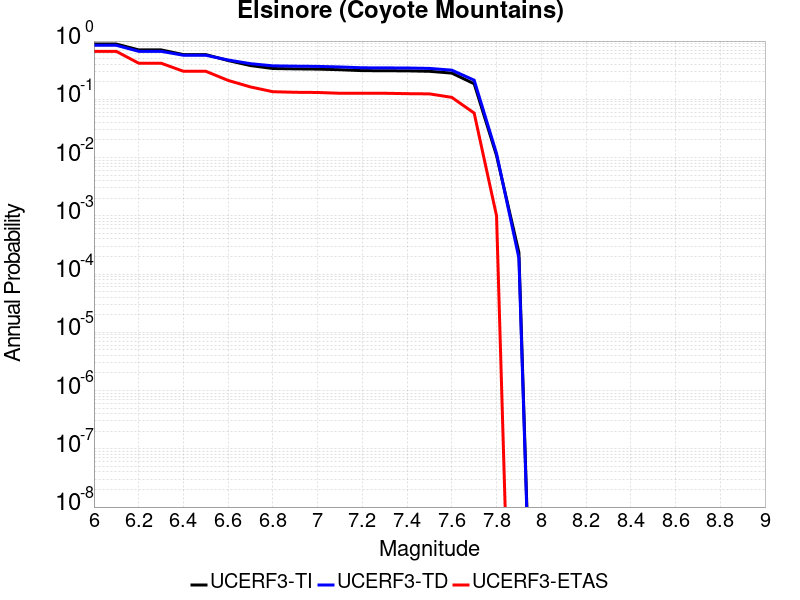

The data file committed next to this chart (first rows):
Magnitude, UCERF3-TI Prob, UCERF3-TD Prob, UCERF3-ETAS Prob
6.0, 0.8886, 0.8457, 0.665
6.1, 0.8886, 0.8457, 0.665
6.2, 0.7053, 0.6668, 0.417
6.3, 0.7053, 0.6668, 0.417
6.4, 0.5859, 0.5708, 0.303
6.5, 0.5859, 0.5708, 0.303
6.6, 0.4629, 0.4728, 0.211
6.7, 0.3796, 0.4092, 0.163
6.8, 0.338, 0.3753, 0.135
6.9, 0.3333, 0.3707, 0.132
7.0, 0.33, 0.3674, 0.131
7.1, 0.322, 0.3594, 0.127
7.2, 0.3106, 0.3477, 0.127
7.3, 0.3093, 0.3463, 0.127
7.4, 0.3078, 0.3447, 0.125
7.5, 0.3027, 0.3392, 0.124
7.6, 0.2817, 0.3166, 0.108
7.7, 0.185, 0.213, 0.058
7.8, 0.01082, 0.01173, 0.001
7.9, 2.346185E-4, 1.8750023E-4, 0.0
